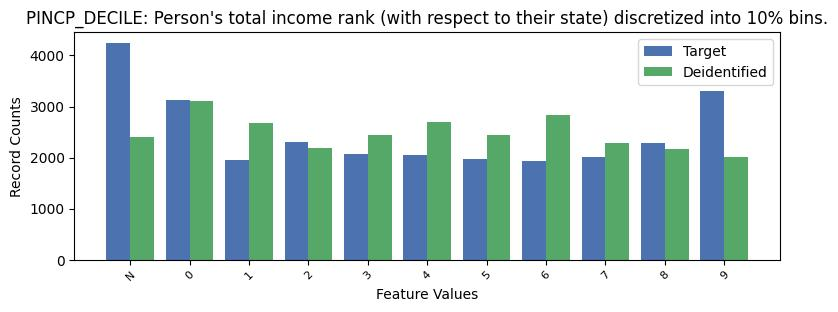

The data file committed next to this chart (first rows):
, PINCP_DECILE, count_target, count_deidentified
0, -1, 4247, 2396
1, 9, 3308, 2009
2, 0, 3121, 3109
3, 2, 2301, 2179
4, 8, 2295, 2174
5, 3, 2062, 2434
6, 4, 2046, 2697
7, 7, 2012, 2281
8, 5, 1980, 2446
9, 1, 1951, 2685
10, 6, 1930, 2843
